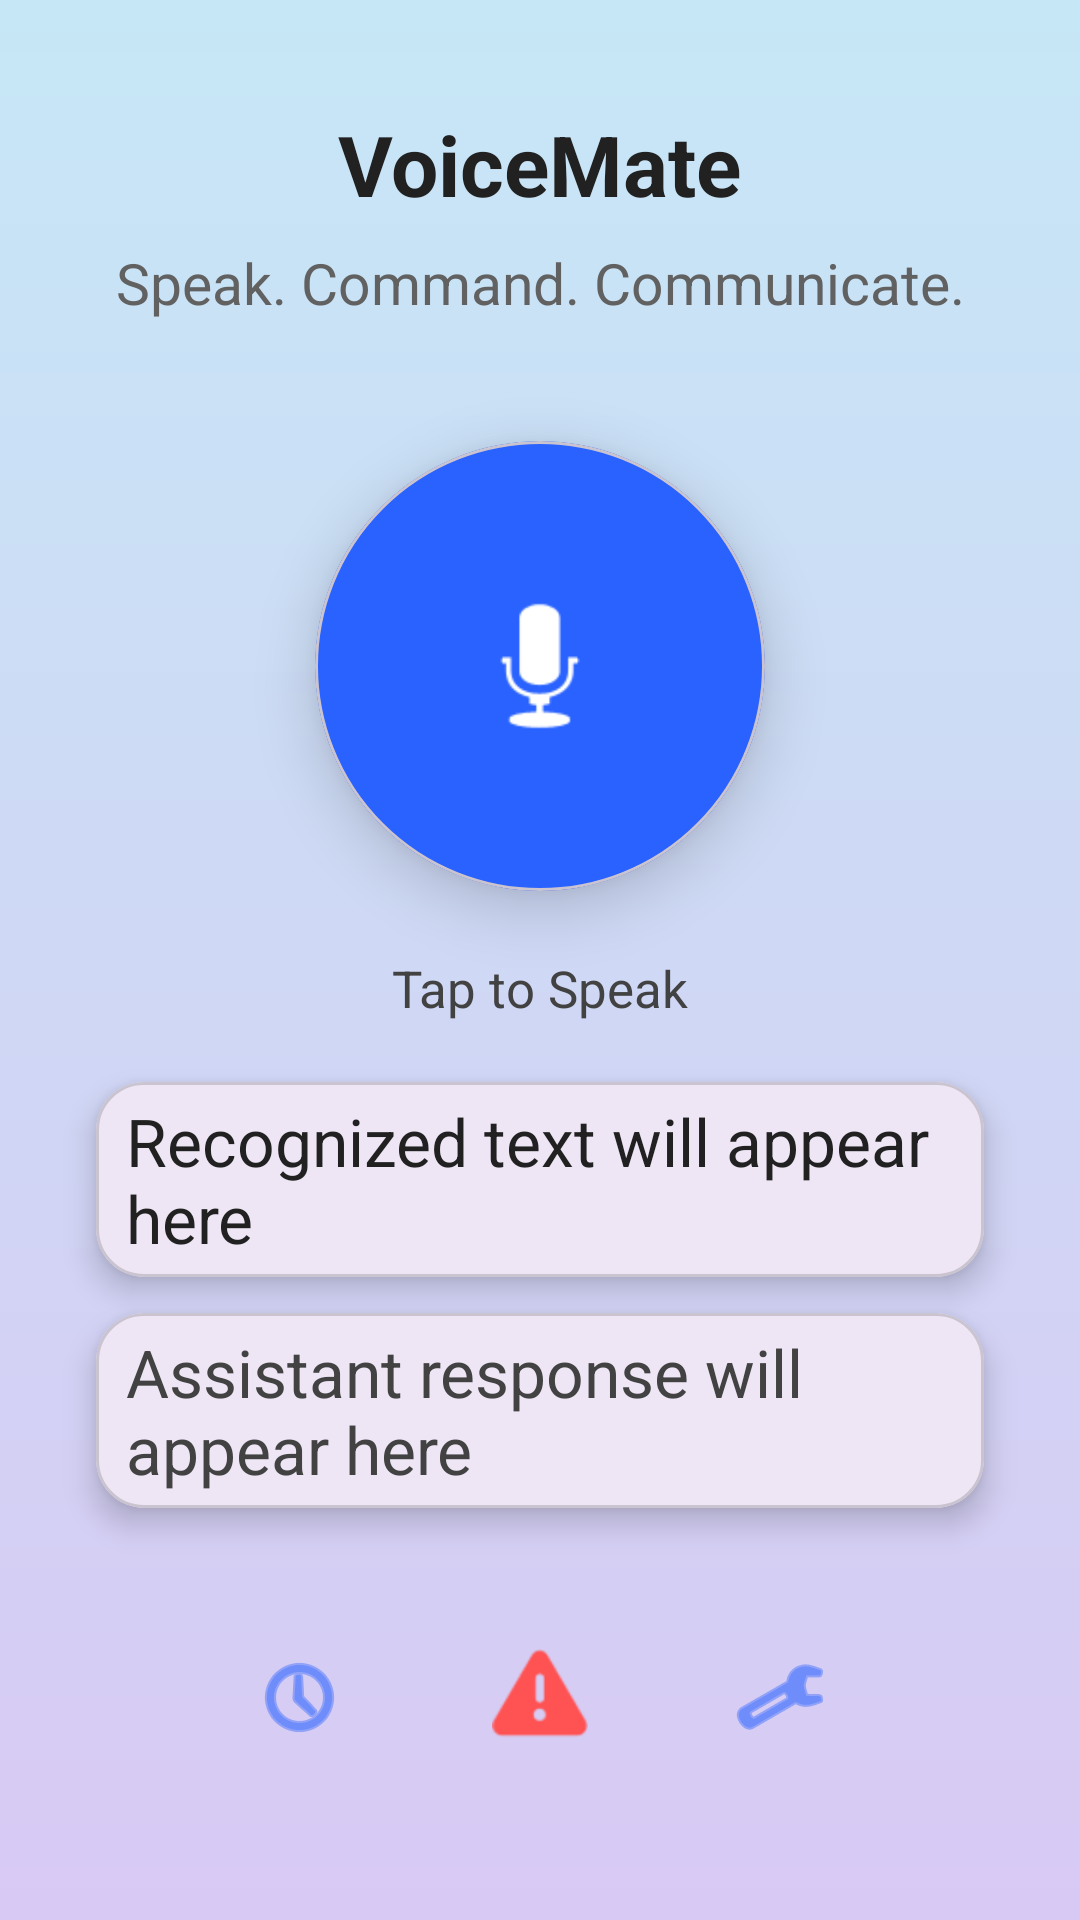

Here is an Android app screen rendered from its layout file. Give the layout XML and the strings, colors and styles it references.
<!-- AndroidManifest.xml: application theme Theme.VoiceCommandApp -->
<!-- res/layout/activity_main.xml -->
<?xml version="1.0" encoding="utf-8"?>
<androidx.constraintlayout.widget.ConstraintLayout
    xmlns:android="http://schemas.android.com/apk/res/android"
    xmlns:app="http://schemas.android.com/apk/res-auto"
    android:layout_width="match_parent"
    android:layout_height="match_parent"
    android:background="@drawable/bg_gradient"
    android:padding="16dp">

    
    <TextView
        android:id="@+id/tvTitle"
        android:layout_width="wrap_content"
        android:layout_height="wrap_content"
        android:layout_marginTop="20dp"
        android:text="VoiceMate"
        android:textColor="#212121"
        android:textSize="28sp"
        android:textStyle="bold"
        app:layout_constraintEnd_toEndOf="parent"
        app:layout_constraintStart_toStartOf="parent"
        app:layout_constraintTop_toTopOf="parent" />

    
    <TextView
        android:id="@+id/tvTagline"
        android:layout_width="wrap_content"
        android:layout_height="wrap_content"
        android:layout_marginTop="8dp"
        android:text="Speak. Command. Communicate."
        android:textColor="#616161"
        android:textSize="19sp"
        app:layout_constraintEnd_toEndOf="parent"
        app:layout_constraintStart_toStartOf="parent"
        app:layout_constraintTop_toBottomOf="@id/tvTitle" />

    
    <com.google.android.material.card.MaterialCardView
        android:id="@+id/micCard"
        android:layout_width="150dp"
        android:layout_height="150dp"
        app:cardCornerRadius="75dp"
        app:cardElevation="12dp"
        app:cardBackgroundColor="#2962FF"
        app:layout_constraintTop_toBottomOf="@id/tvTagline"
        app:layout_constraintBottom_toTopOf="@id/tvStatus"
        app:layout_constraintStart_toStartOf="parent"
        app:layout_constraintEnd_toEndOf="parent"
        android:layout_marginTop="40dp">

        <ImageView
            android:id="@+id/btnMic"
            android:layout_width="60dp"
            android:layout_height="60dp"
            android:src="@android:drawable/ic_btn_speak_now"
            android:layout_gravity="center"
            app:tint="@android:color/white"/>

    </com.google.android.material.card.MaterialCardView>

    
    <TextView
        android:id="@+id/tvStatus"
        android:layout_width="wrap_content"
        android:layout_height="wrap_content"
        android:layout_marginBottom="5dp"
        android:paddingTop="5dp"
        android:text="Tap to Speak"
        android:textSize="17sp"
        android:textColor="#424242"
        app:layout_constraintTop_toBottomOf="@id/micCard"
        app:layout_constraintStart_toStartOf="parent"
        app:layout_constraintEnd_toEndOf="parent"
        android:layout_marginTop="16dp"/>

    
    <com.google.android.material.card.MaterialCardView
        android:id="@+id/userCard"
        android:layout_width="0dp"
        android:layout_height="wrap_content"
        app:cardCornerRadius="16dp"
        app:cardElevation="6dp"
        app:layout_constraintTop_toBottomOf="@id/tvStatus"
        app:layout_constraintStart_toStartOf="parent"
        app:layout_constraintEnd_toEndOf="parent"
        android:layout_marginTop="20dp"
        android:layout_marginStart="16dp"
        android:layout_marginEnd="16dp"
        android:padding="16dp">

        <TextView
            android:id="@+id/tvResult"
            android:layout_width="wrap_content"
            android:layout_marginBottom="5dp"
            android:layout_marginTop="5dp"
            android:layout_marginLeft="5dp"
            android:paddingRight="5dp"
            android:paddingLeft="5dp"
            android:layout_gravity="center"
            android:layout_marginRight="5dp"
            android:layout_height="wrap_content"
            android:text="Recognized text will appear here"
            android:textSize="22sp"
            android:textColor="#212121"/>
    </com.google.android.material.card.MaterialCardView>


    
    <com.google.android.material.card.MaterialCardView
        android:id="@+id/assistantCard"
        android:layout_width="0dp"
        android:layout_height="wrap_content"
        app:cardCornerRadius="16dp"
        app:cardElevation="6dp"
        app:layout_constraintTop_toBottomOf="@id/userCard"
        app:layout_constraintStart_toStartOf="parent"
        app:layout_constraintEnd_toEndOf="parent"
        android:layout_marginTop="12dp"
        android:layout_marginStart="16dp"
        android:layout_marginEnd="16dp"
        android:padding="16dp">

        <TextView
            android:id="@+id/tvAssText"
            android:layout_width="wrap_content"
            android:layout_height="wrap_content"
            android:layout_marginBottom="5dp"
            android:layout_gravity="center"
            android:paddingRight="5dp"
            android:paddingLeft="5dp"
            android:layout_marginTop="5dp"
            android:layout_marginLeft="5dp"
            android:layout_marginRight="5dp"
            android:text="Assistant response will appear here"
            android:textSize="22sp"
            android:textColor="#424242"/>

    </com.google.android.material.card.MaterialCardView>

    
    <LinearLayout
        android:id="@+id/bottomNav"
        android:layout_width="0dp"
        android:layout_height="wrap_content"
        android:layout_marginBottom="12dp"
        android:gravity="center"
        android:orientation="horizontal"
        app:layout_constraintBottom_toBottomOf="parent"
        app:layout_constraintEnd_toEndOf="parent"
        app:layout_constraintHorizontal_bias="0.0"
        app:layout_constraintStart_toStartOf="parent"
        app:layout_constraintTop_toBottomOf="@+id/assistantCard"
        app:layout_constraintVertical_bias="0.78">

        <ImageButton
            android:id="@+id/btnHistory"
            android:layout_width="80dp"
            android:layout_height="80dp"
            android:background="?attr/selectableItemBackgroundBorderless"
            android:src="@android:drawable/ic_menu_recent_history"
            app:tint="#2962FF" />

        <ImageButton
            android:id="@+id/btnEmergency"
            android:layout_width="80dp"
            android:layout_height="80dp"
            android:background="?attr/selectableItemBackgroundBorderless"
            android:src="@android:drawable/ic_dialog_alert"
            app:tint="#FF5252" />

        <ImageButton
            android:id="@+id/btnSettings"
            android:layout_width="80dp"
            android:layout_height="80dp"
            android:background="?attr/selectableItemBackgroundBorderless"
            android:src="@android:drawable/ic_menu_manage"
            app:tint="#2962FF" />

    </LinearLayout>

</androidx.constraintlayout.widget.ConstraintLayout>
<!-- resources referenced by this layout -->
<resources>
  <!-- drawable bg_gradient (drawable) -->
  <?xml version="1.0" encoding="utf-8"?>
  <shape xmlns:android="http://schemas.android.com/apk/res/android">
      <gradient
          android:startColor="#C6E7F6"
          android:endColor="#D8C9F4"
          android:angle="270"/>
  </shape>
  <style name="Theme.VoiceCommandApp" parent="Base.Theme.VoiceCommandApp" />
  <style name="Base.Theme.VoiceCommandApp" parent="Theme.Material3.DayNight.NoActionBar">
          
          
      </style>
</resources>
